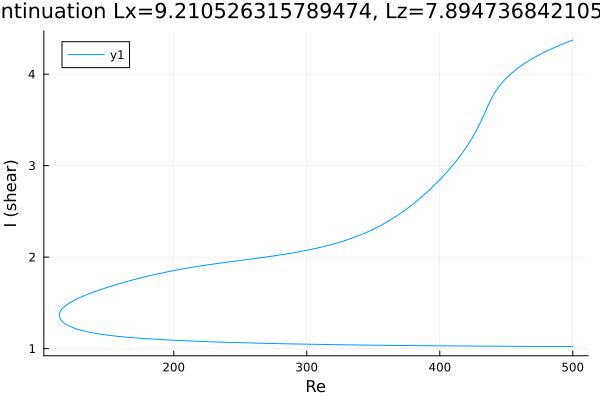

Source data for this figure (header and first rows):
Re, shear
500.0, 4.373
499, 4.367
497.6, 4.359
496.1, 4.351
494.7, 4.343
493.3, 4.335
491.9, 4.326
490.5, 4.318
489.1, 4.309
487.7, 4.3
487, 4.296
485.6, 4.287
484.2, 4.278
482.8, 4.269
481.4, 4.259
480, 4.249
478.6, 4.239
477.1, 4.229
475.7, 4.218
474.3, 4.208
472.9, 4.197
471.5, 4.185
470.1, 4.174
468.7, 4.162
467.2, 4.149
465.8, 4.137
464.4, 4.124
464.3, 4.123
462.9, 4.109
461.5, 4.095
460.1, 4.081
458.6, 4.065
457.2, 4.05
455.8, 4.033
454.4, 4.016
453, 3.998
451.6, 3.979
450.2, 3.959
448.7, 3.938
447.3, 3.915
445.9, 3.891
444.5, 3.864
443.1, 3.836
441.7, 3.804
440.3, 3.77
438.8, 3.732
437.4, 3.691
436, 3.647
434.6, 3.602
433.2, 3.555
431.8, 3.51
430.5, 3.471
429.1, 3.429
427.7, 3.389
426.3, 3.351
424.8, 3.315
423.4, 3.28
422, 3.247
420.6, 3.215
419.2, 3.185
... 557 more rows
